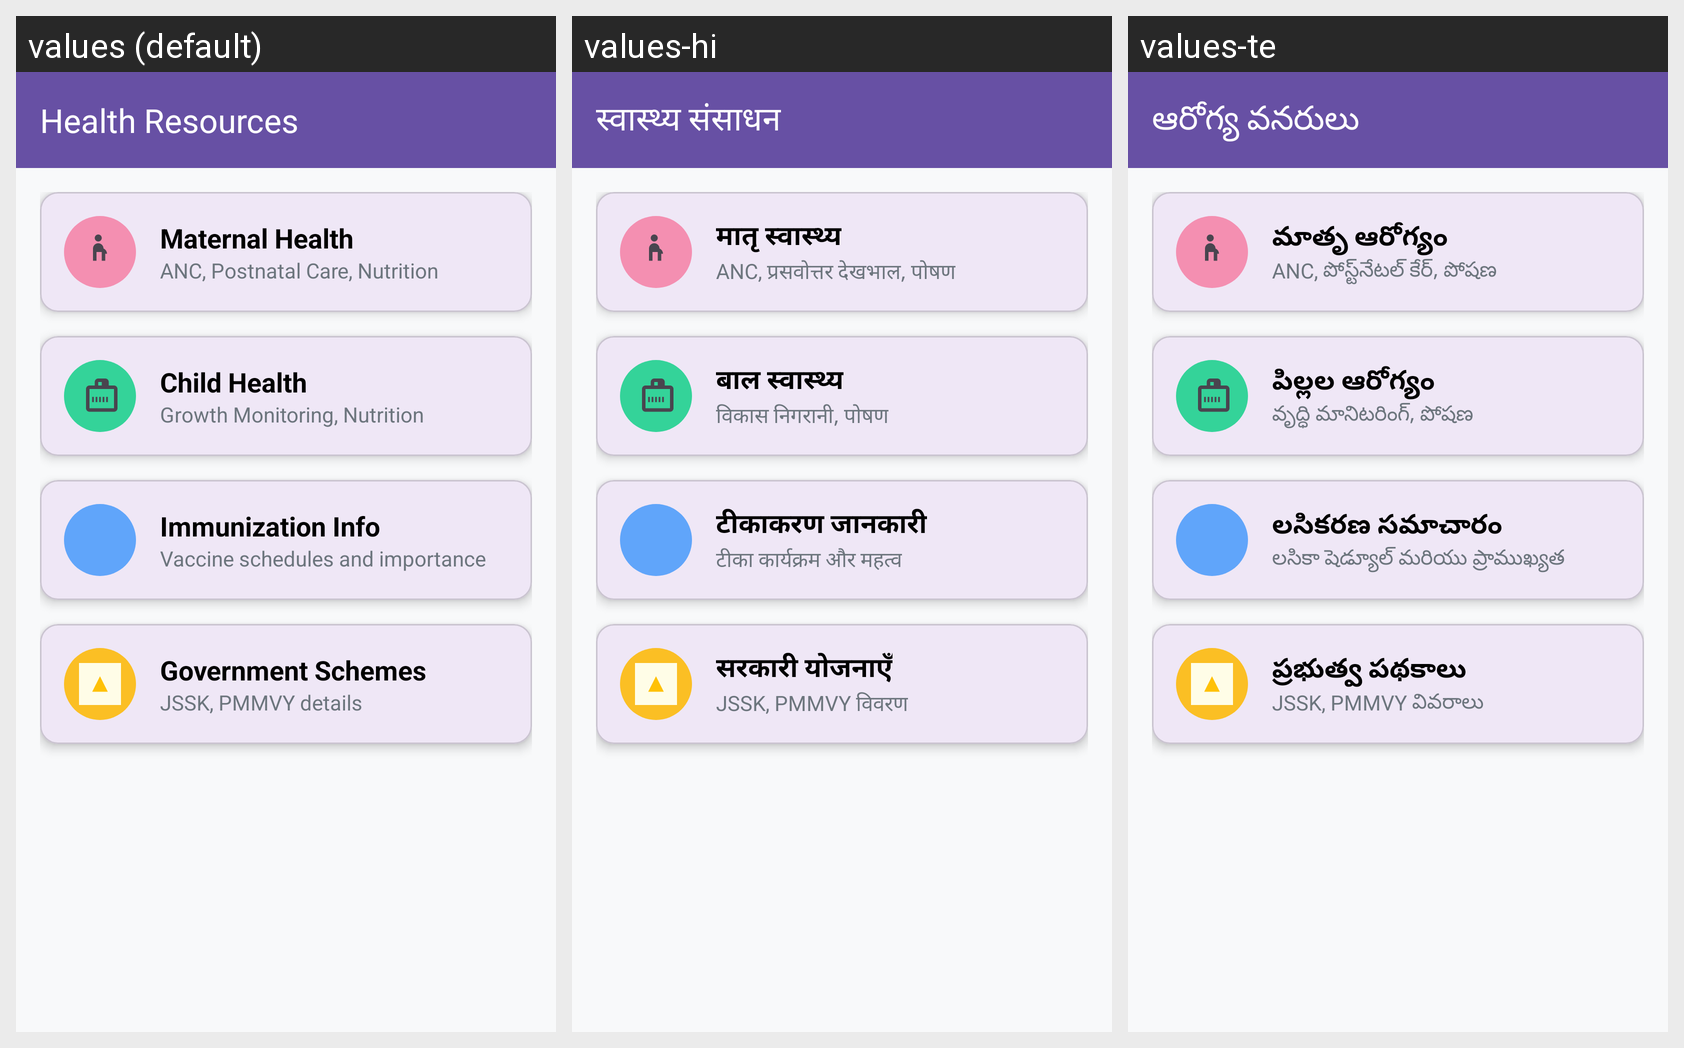

The same Android screen rendered under several of its app's locales, left to right. List the strings drawn on it with the default value and each locale's translation.
Android screen res/layout/activity_resources.xml rendered under 3 locales, left to right: values (default), values-hi, values-te. Device: Nexus 5 (rendered at 1080×1920; each locale shown at half size, 540×960, under a caption strip naming it); theme Theme.Mediconnect_ai.
Other locales in the repository, not shown: values-bn-rIN, values-gu, values-kn, values-ml, values-mr, values-or, values-pa-rIN, values-ta-rIN, values-ur-rIN.
Strings drawn on this screen, with the default value and each locale's value (text and hints the layout hard-codes, and strings that could not be matched under every locale, appear in the picture but are not listed):

resources_title
  values: Health Resources
  values-hi: स्वास्थ्य संसाधन
  values-te: ఆరోగ్య వనరులు

resources_maternal_title
  values: Maternal Health
  values-hi: मातृ स्वास्थ्य
  values-te: మాతృ ఆరోగ్యం

resources_maternal_subtitle
  values: ANC, Postnatal Care, Nutrition
  values-hi: ANC, प्रसवोत्तर देखभाल, पोषण
  values-te: ANC, పోస్ట్‌నేటల్ కేర్, పోషణ

resources_child_title
  values: Child Health
  values-hi: बाल स्वास्थ्य
  values-te: పిల్లల ఆరోగ్యం

resources_child_subtitle
  values: Growth Monitoring, Nutrition
  values-hi: विकास निगरानी, पोषण
  values-te: వృద్ధి మానిటరింగ్, పోషణ

resources_immunization_title
  values: Immunization Info
  values-hi: टीकाकरण जानकारी
  values-te: లసికరణ సమాచారం

resources_immunization_subtitle
  values: Vaccine schedules and importance
  values-hi: टीका कार्यक्रम और महत्व
  values-te: లసికా షెడ్యూల్ మరియు ప్రాముఖ్యత

resources_schemes_title
  values: Government Schemes
  values-hi: सरकारी योजनाएँ
  values-te: ప్రభుత్వ పథకాలు

resources_schemes_subtitle
  values: JSSK, PMMVY details
  values-hi: JSSK, PMMVY विवरण
  values-te: JSSK, PMMVY వివరాలు
